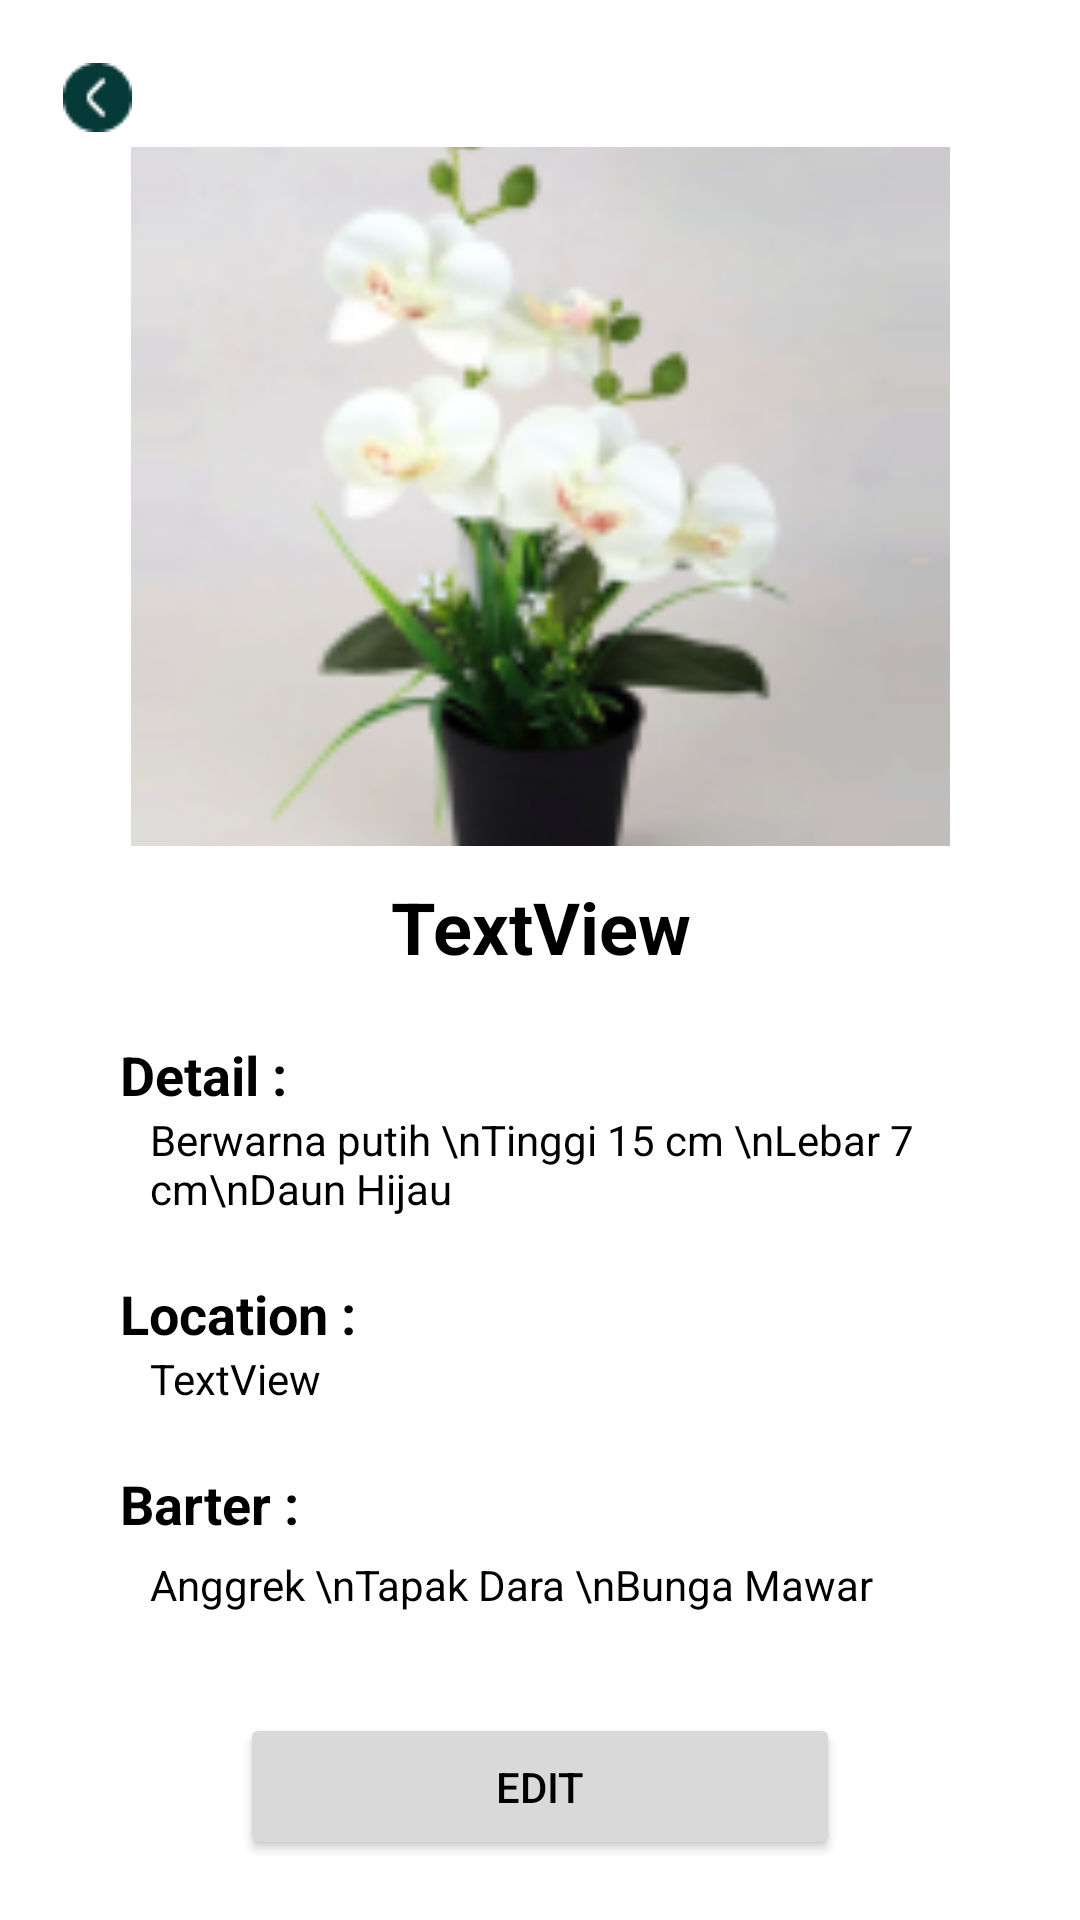

Write the Android layout XML for this screen, with the resource values it uses.
<!-- AndroidManifest.xml: application theme Theme.PTBTB -->
<!-- res/layout/activity_desctp.xml -->
<?xml version="1.0" encoding="utf-8"?>
<androidx.constraintlayout.widget.ConstraintLayout xmlns:android="http://schemas.android.com/apk/res/android"
    xmlns:app="http://schemas.android.com/apk/res-auto"
    xmlns:tools="http://schemas.android.com/tools"
    android:layout_width="match_parent"
    android:layout_height="match_parent"
    android:background="#FFFFFF"
    android:backgroundTint="#FFFFFF"
    tools:context=".desctp"
    tools:layout_editor_absoluteY="30dp">

    <ScrollView
        android:layout_width="match_parent"
        android:layout_height="match_parent"
        app:layout_constraintBottom_toBottomOf="parent"
        app:layout_constraintEnd_toEndOf="parent"
        app:layout_constraintHorizontal_bias="0.0"
        app:layout_constraintStart_toStartOf="parent"
        app:layout_constraintTop_toTopOf="parent"
        app:layout_constraintVertical_bias="0.0">

        <LinearLayout
            android:layout_width="match_parent"
            android:layout_height="wrap_content"
            android:orientation="vertical">

            <androidx.appcompat.widget.AppCompatImageView
                android:id="@+id/button_back"
                android:layout_width="wrap_content"
                android:layout_height="wrap_content"
                android:layout_marginStart="16dp"
                android:layout_marginTop="16dp"
                android:padding="5dp"
                android:src="@drawable/back" />

            <androidx.constraintlayout.widget.ConstraintLayout
                android:layout_width="match_parent"
                android:layout_height="match_parent"
                android:backgroundTint="#9E326C">

                <ImageView
                    android:id="@+id/imageViewD"
                    android:layout_width="273dp"
                    android:layout_height="233dp"
                    android:scaleType="centerCrop"
                    android:gravity="center"
                    android:src="@drawable/anngrek"
                    app:layout_constraintEnd_toEndOf="parent"
                    app:layout_constraintStart_toStartOf="parent"
                    app:layout_constraintTop_toTopOf="parent" />

                <TextView
                    android:id="@+id/judul"
                    android:layout_width="293dp"
                    android:layout_height="54dp"
                    android:gravity="center"
                    android:text="TextView"
                    android:textColor="#000000"
                    android:textSize="24sp"
                    android:textStyle="bold"
                    app:layout_constraintEnd_toEndOf="parent"
                    app:layout_constraintStart_toStartOf="parent"
                    app:layout_constraintTop_toBottomOf="@+id/imageViewD" />

            </androidx.constraintlayout.widget.ConstraintLayout>

            <TextView
                android:id="@+id/detail"
                android:layout_width="wrap_content"
                android:layout_height="wrap_content"
                android:layout_marginStart="40dp"
                android:layout_marginTop="10dp"
                android:text="Detail : "
                android:textColor="#000000"
                android:textSize="18dp"
                android:textStyle="bold" />

            <TextView
                android:id="@+id/textViewDetail"
                android:layout_width="300dp"
                android:layout_height="wrap_content"
                android:layout_marginStart="50dp"
                android:layout_marginBottom="20dp"
                android:text="Berwarna putih \nTinggi 15 cm \nLebar 7 cm\nDaun Hijau"
                android:textColor="#000000" />


            <TextView
                android:id="@+id/lokasi"
                android:layout_width="wrap_content"
                android:layout_height="wrap_content"
                android:layout_marginStart="40dp"
                android:text="Location :"
                android:textColor="#000000"
                android:textSize="18dp"
                android:textStyle="bold" />

            <TextView
                android:id="@+id/textViewLocation"
                android:layout_width="300dp"
                android:layout_height="wrap_content"
                android:layout_marginStart="50dp"
                android:layout_marginBottom="20dp"
                android:text="TextView"
                android:textColor="#000000" />

            <TextView
                android:id="@+id/bartertumbuhan"
                android:layout_width="wrap_content"
                android:layout_height="wrap_content"
                android:layout_marginStart="40dp"
                android:layout_marginBottom="10dp"
                android:text="Barter :"
                android:textColor="#000000"
                android:textSize="18dp"
                android:textStyle="bold" />

            <TextView
                android:id="@+id/textViewBarter"
                android:layout_width="300dp"
                android:layout_height="wrap_content"
                android:layout_marginStart="50dp"
                android:layout_marginTop="-5dp"
                android:text="Anggrek \nTapak Dara \nBunga Mawar"
                android:textColor="#000000" />

        </LinearLayout>
    </ScrollView>

    <Button
        android:id="@+id/button_edit"
        android:layout_width="200dp"
        android:layout_height="49dp"
        android:layout_marginBottom="20dp"
        android:backgroundTint="#D9D9D9"
        android:text="Edit"
        android:textColor="@color/black"
        app:layout_constraintBottom_toBottomOf="parent"
        app:layout_constraintEnd_toEndOf="parent"
        app:layout_constraintStart_toStartOf="parent" />
</androidx.constraintlayout.widget.ConstraintLayout>
<!-- resources referenced by this layout -->
<resources>
  <color name="black">#FF000000</color>
  <!-- drawable anngrek: png bitmap (drawable, 31487 bytes) -->
  <!-- drawable back: png bitmap (drawable, 647 bytes) -->
  <style name="Theme.PTBTB" parent="Base.Theme.PTBTB" />
  <style name="Base.Theme.PTBTB" parent="Theme.Material3.DayNight.NoActionBar">
          
          
      </style>
</resources>
